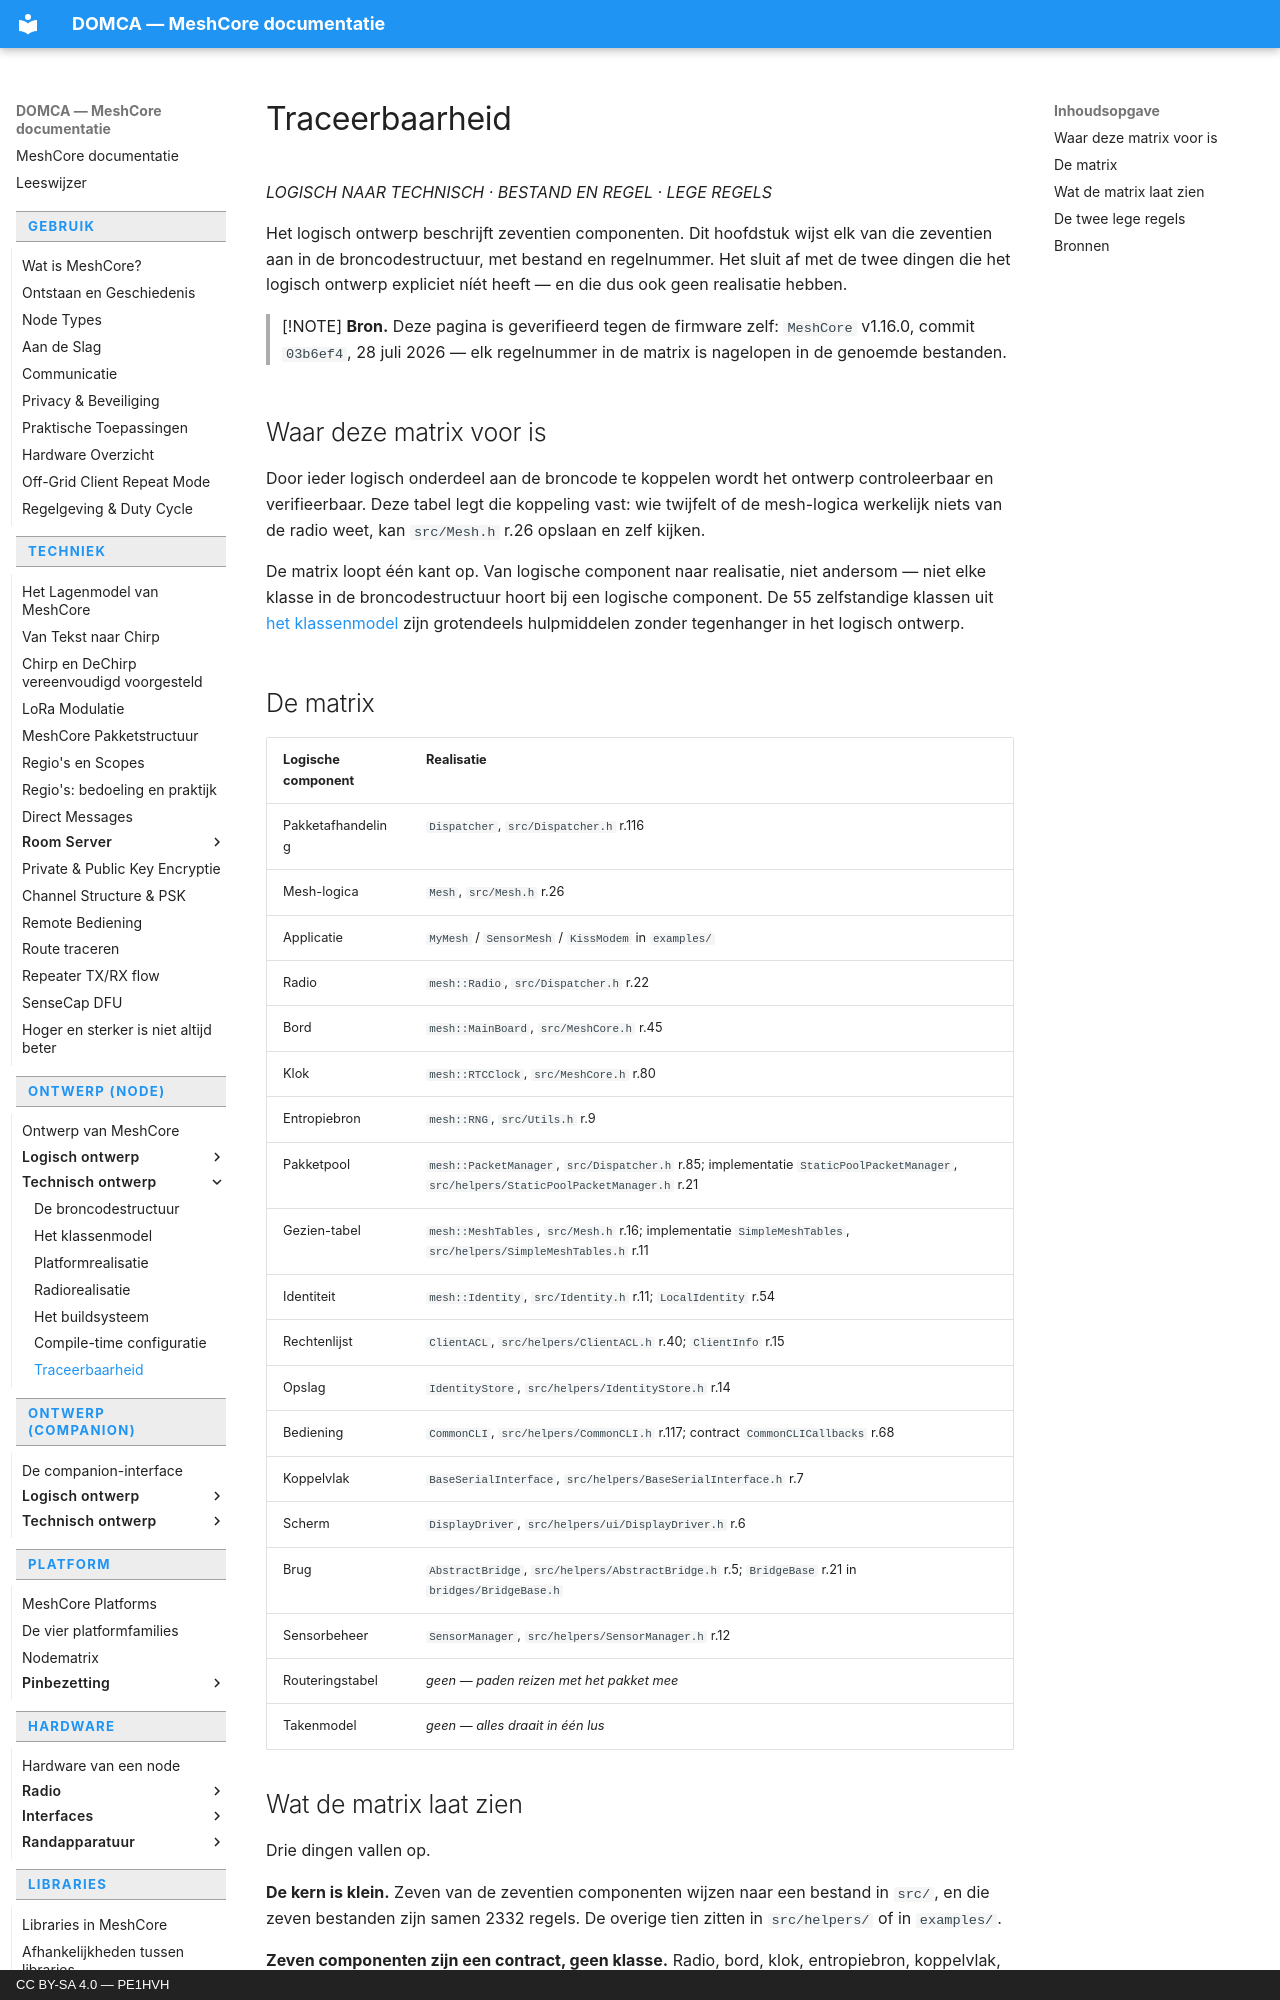

repository: pe1hvh/meshcore-docs · page: nl/design/technical/traceability/index.html · generator: mkdocs · copyright: CC BY-SA 4.0 — PE1HVH

# Traceerbaarheid

*LOGISCH NAAR TECHNISCH · BESTAND EN REGEL · LEGE REGELS*

Het logisch ontwerp beschrijft zeventien componenten. Dit hoofdstuk wijst elk
van die zeventien aan in de broncodestructuur, met bestand en regelnummer. Het
sluit af met de twee dingen die het logisch ontwerp expliciet níét heeft — en
die dus ook geen realisatie hebben.

> [!NOTE]
> **Bron.** Deze pagina is geverifieerd tegen de firmware zelf: `MeshCore`
> v1.16.0, commit `03b6ef4`, 28 juli 2026 — elk regelnummer in de matrix is
> nagelopen in de genoemde bestanden.

## Waar deze matrix voor is

Door ieder logisch onderdeel aan de broncode te koppelen wordt het ontwerp
controleerbaar en verifieerbaar. Deze tabel legt die koppeling vast: wie
twijfelt of de mesh-logica werkelijk niets van de radio weet, kan `src/Mesh.h`
r.26 opslaan en zelf kijken.

De matrix loopt één kant op. Van logische component naar realisatie, niet
andersom — niet elke klasse in de broncodestructuur hoort bij een logische
component. De 55 zelfstandige klassen uit [het klassenmodel](class-model.md)
zijn grotendeels hulpmiddelen zonder tegenhanger in het logisch ontwerp.

## De matrix

| Logische component | Realisatie |
|---|---|
| Pakketafhandeling | `Dispatcher`, `src/Dispatcher.h` r.116 |
| Mesh-logica | `Mesh`, `src/Mesh.h` r.26 |
| Applicatie | `MyMesh` / `SensorMesh` / `KissModem` in `examples/` |
| Radio | `mesh::Radio`, `src/Dispatcher.h` r.22 |
| Bord | `mesh::MainBoard`, `src/MeshCore.h` r.45 |
| Klok | `mesh::RTCClock`, `src/MeshCore.h` r.80 |
| Entropiebron | `mesh::RNG`, `src/Utils.h` r.9 |
| Pakketpool | `mesh::PacketManager`, `src/Dispatcher.h` r.85; implementatie `StaticPoolPacketManager`, `src/helpers/StaticPoolPacketManager.h` r.21 |
| Gezien-tabel | `mesh::MeshTables`, `src/Mesh.h` r.16; implementatie `SimpleMeshTables`, `src/helpers/SimpleMeshTables.h` r.11 |
| Identiteit | `mesh::Identity`, `src/Identity.h` r.11; `LocalIdentity` r.54 |
| Rechtenlijst | `ClientACL`, `src/helpers/ClientACL.h` r.40; `ClientInfo` r.15 |
| Opslag | `IdentityStore`, `src/helpers/IdentityStore.h` r.14 |
| Bediening | `CommonCLI`, `src/helpers/CommonCLI.h` r.117; contract `CommonCLICallbacks` r.68 |
| Koppelvlak | `BaseSerialInterface`, `src/helpers/BaseSerialInterface.h` r.7 |
| Scherm | `DisplayDriver`, `src/helpers/ui/DisplayDriver.h` r.6 |
| Brug | `AbstractBridge`, `src/helpers/AbstractBridge.h` r.5; `BridgeBase` r.21 in `bridges/BridgeBase.h` |
| Sensorbeheer | `SensorManager`, `src/helpers/SensorManager.h` r.12 |
| Routeringstabel | *geen — paden reizen met het pakket mee* |
| Takenmodel | *geen — alles draait in één lus* |

## Wat de matrix laat zien

Drie dingen vallen op.

**De kern is klein.** Zeven van de zeventien componenten wijzen naar een
bestand in `src/`, en die zeven bestanden zijn samen 2332 regels. De overige
tien zitten in `src/helpers/` of in `examples/`.

**Zeven componenten zijn een contract, geen klasse.** Radio, bord, klok,
entropiebron, koppelvlak, scherm en sensorbeheer wijzen naar een
interfaceklasse. Wat er in een concrete build onder hangt, hangt
van het buildtarget af — zie [Platformrealisatie](platform-realisation.md) en
[Radiorealisatie](radio-realisation.md).

**Twee componenten hebben geen enkele klasse.** De applicatie wijst naar drie
verschillende klassen in zes mappen, omdat er per build precies één
applicatie compileert. Het gaat om `MyMesh` (vijf keer, in vijf verschillende
bestanden), `SensorMesh` en `KissModem`.
